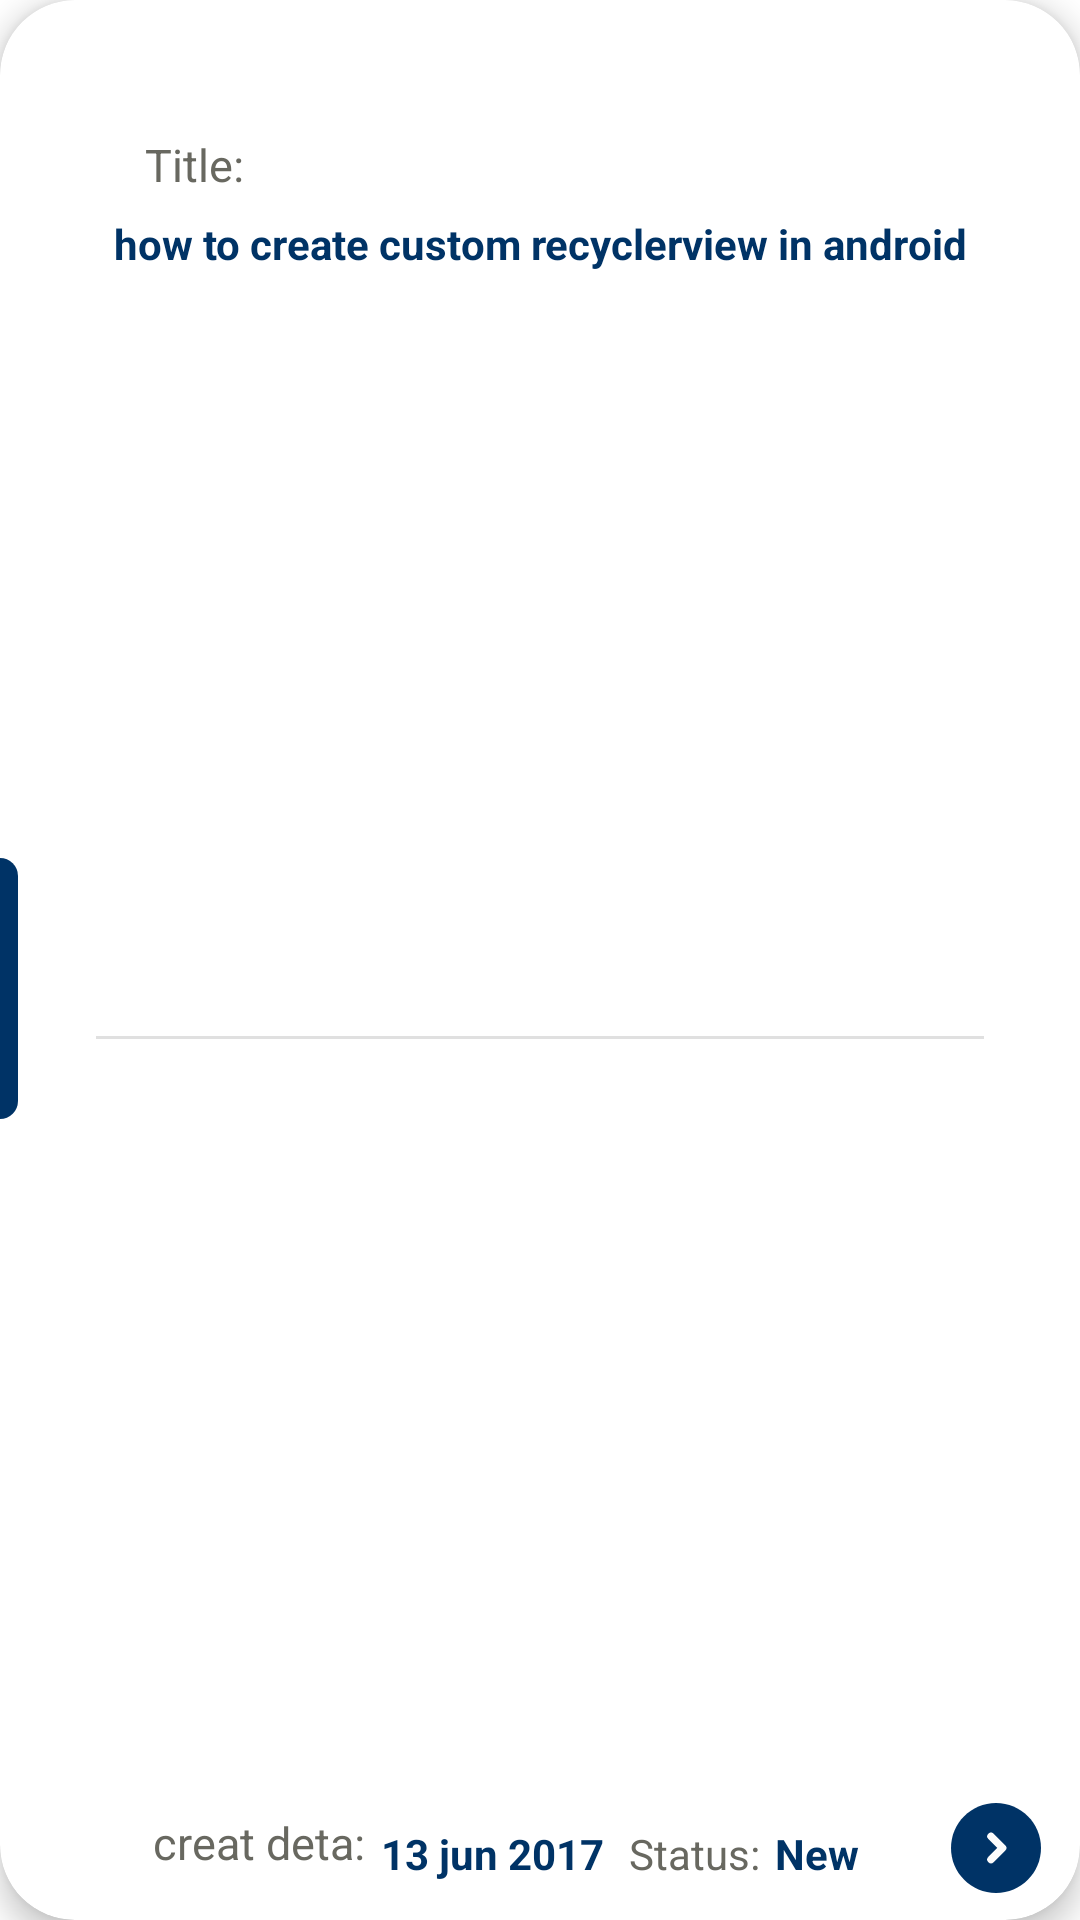

Here is an Android app screen rendered from its layout file. Give the layout XML and the strings, colors and styles it references.
<!-- AndroidManifest.xml: application theme Theme.UserSensorik -->
<!-- res/layout/card_view_design.xml -->
<?xml version="1.0" encoding="utf-8"?>
<androidx.cardview.widget.CardView
    xmlns:android="http://schemas.android.com/apk/res/android"
    xmlns:app="http://schemas.android.com/apk/res-auto"
    xmlns:tools="http://schemas.android.com/tools"
    android:layout_width="match_parent"
    app:cardCornerRadius="25dp"
    android:layout_height="130dp"
    android:layout_margin="10dp"
    app:cardElevation="6dp">

    <androidx.constraintlayout.widget.ConstraintLayout
        android:id="@+id/parent_layout"
        android:layout_width="match_parent"
        android:layout_height="match_parent">

        <ImageView
            android:id="@+id/imageView3"
            android:layout_width="20dp"
            android:layout_height="20dp"
            android:layout_marginStart="17dp"
            android:layout_marginEnd="16dp"
            android:background="@drawable/ic_configure"
            app:layout_constraintBottom_toBottomOf="@+id/text_title"
            app:layout_constraintEnd_toStartOf="@+id/text_title"
            app:layout_constraintHorizontal_bias="1.0"
            app:layout_constraintStart_toStartOf="parent"
            app:layout_constraintTop_toTopOf="@+id/text_title"
            app:layout_constraintVertical_bias="1.0" />

        <ImageView
            android:id="@+id/imageView4"
            android:layout_width="20dp"
            android:layout_height="20dp"
            android:layout_marginStart="16dp"
            android:layout_marginEnd="16dp"
            android:background="@drawable/ic_menu_left"
            app:layout_constraintBottom_toBottomOf="@+id/text_deta"
            app:layout_constraintEnd_toStartOf="@+id/text_deta"
            app:layout_constraintHorizontal_bias="0.0"
            app:layout_constraintStart_toStartOf="parent"
            app:layout_constraintTop_toTopOf="@+id/text_deta"
            app:layout_constraintVertical_bias="0.0" />

        <TextView
            android:id="@+id/text_deta"
            android:layout_width="73dp"
            android:layout_height="24dp"
            android:layout_marginStart="5dp"
            android:layout_marginBottom="12dp"
            android:text="creat deta:"
            android:textColor="@color/khacestari"
            android:textSize="15dp"
            app:layout_constraintBottom_toBottomOf="parent"
            app:layout_constraintEnd_toEndOf="parent"
            app:layout_constraintHorizontal_bias="0.163"
            app:layout_constraintStart_toStartOf="parent" />

        <TextView
            android:id="@+id/text_title"
            android:layout_width="52dp"
            android:layout_height="19dp"
            android:layout_marginStart="5dp"
            android:layout_marginTop="8dp"
            android:text="Title:"
            android:textColor="@color/khacestari"
            android:textSize="15sp"
            app:layout_constraintBottom_toBottomOf="parent"
            app:layout_constraintEnd_toEndOf="parent"
            app:layout_constraintHorizontal_bias="0.143"
            app:layout_constraintStart_toStartOf="parent"
            app:layout_constraintTop_toTopOf="parent"
            app:layout_constraintVertical_bias="0.060000002" />

        <ImageButton
            android:id="@+id/imageButton"
            android:layout_width="30dp"
            android:layout_height="30dp"
            android:layout_marginBottom="4dp"
            android:background="@drawable/ic_qustion_item_button_primary"
            app:layout_constraintBottom_toBottomOf="@+id/textView9"
            app:layout_constraintEnd_toEndOf="parent"
            app:layout_constraintHorizontal_bias="0.961"
            app:layout_constraintStart_toStartOf="parent"
            app:layout_constraintTop_toTopOf="@+id/textView9"
            tools:ignore="SpeakableTextPresentCheck,TouchTargetSizeCheck" />

        <View
            android:id="@+id/divider"
            android:layout_width="0dp"
            android:layout_height="1dp"
            android:layout_marginStart="32dp"
            android:layout_marginEnd="32dp"
            android:background="?android:attr/listDivider"
            app:layout_constraintBottom_toTopOf="@+id/imageButton"
            app:layout_constraintEnd_toEndOf="parent"
            app:layout_constraintStart_toStartOf="parent"
            app:layout_constraintTop_toBottomOf="@+id/txt_description" />

        <TextView
            android:id="@+id/txt_description"
            android:layout_width="wrap_content"
            android:layout_height="wrap_content"
            android:layout_marginTop="8dp"
            android:text="how to create custom recyclerview in android"
            android:textColor="@color/sormh"
            android:textStyle="bold"
            app:layout_constraintEnd_toEndOf="parent"
            app:layout_constraintStart_toStartOf="parent"
            app:layout_constraintTop_toBottomOf="@+id/text_title" />

        <ImageView
            android:layout_width="6dp"
            android:layout_height="87dp"
            android:layout_marginTop="8dp"
            android:layout_marginBottom="8dp"
            android:background="@drawable/botten"
            app:layout_constraintBottom_toBottomOf="parent"

            app:layout_constraintHorizontal_bias="0.0"
            app:layout_constraintStart_toStartOf="parent"
            app:layout_constraintTop_toTopOf="parent"
            app:layout_constraintVertical_bias="0.518" />

        <TextView
            android:id="@+id/textView7"
            android:layout_width="wrap_content"
            android:layout_height="wrap_content"
            android:layout_marginStart="3dp"
            android:layout_marginTop="4dp"
            android:text="13 jun 2017"
            android:textColor="@color/sormh"
            android:textStyle="bold"
            app:layout_constraintBottom_toBottomOf="@+id/text_deta"
            app:layout_constraintStart_toEndOf="@+id/text_deta"
            app:layout_constraintTop_toTopOf="@+id/text_deta"
            app:layout_constraintVertical_bias="0.2" />

        <TextView
            android:id="@+id/textView8"
            android:layout_width="wrap_content"
            android:layout_height="wrap_content"
            android:text="Status:"
            android:textColor="@color/khacestari"
            app:layout_constraintBottom_toBottomOf="@+id/textView7"
            app:layout_constraintEnd_toEndOf="parent"
            app:layout_constraintHorizontal_bias="0.663"
            app:layout_constraintStart_toStartOf="parent"
            app:layout_constraintTop_toTopOf="@+id/textView7" />

        <TextView
            android:id="@+id/textView9"
            android:layout_width="wrap_content"
            android:layout_height="wrap_content"
            android:layout_marginStart="5dp"
            android:text="New"
            android:textColor="@color/sormh"
            android:textStyle="bold"
            app:layout_constraintBottom_toBottomOf="@+id/textView8"
            app:layout_constraintStart_toEndOf="@+id/textView8"
            app:layout_constraintTop_toTopOf="@+id/textView8"
            app:layout_constraintVertical_bias="0.0" />
    </androidx.constraintlayout.widget.ConstraintLayout>


</androidx.cardview.widget.CardView>
<!-- resources referenced by this layout -->
<resources>
  <color name="khacestari">#686860</color>
  <color name="sormh">#003366</color>
  <!-- drawable botten (drawable) -->
  <?xml version="1.0" encoding="utf-8"?>
  <shape android:shape="rectangle"
      xmlns:android="http://schemas.android.com/apk/res/android">
      <solid android:color="@color/sormh"/>
  
      <corners
          android:topRightRadius="25dp"
          android:bottomRightRadius="25dp"/>
  
  </shape>
  <!-- drawable ic_qustion_item_button_primary (drawable-v24) -->
  <vector xmlns:android="http://schemas.android.com/apk/res/android"
      android:width="24dp"
      android:height="24dp"
      android:viewportWidth="24"
      android:viewportHeight="24">
    <path
        android:pathData="M0,12C0,5.3726 5.3726,0 12,0C18.6274,0 24,5.3726 24,12C24,18.6274 18.6274,24 12,24C5.3726,24 0,18.6274 0,12Z"
        android:fillColor="@color/sormh"/>
    <path
        android:pathData="M10.6665,8.8889L13.7612,11.9836L10.6665,15.0784"
        android:strokeLineJoin="round"
        android:strokeWidth="2"
        android:fillColor="#00000000"
        android:strokeColor="#FCFCFC"
        android:strokeLineCap="round"/>
  </vector>
  <style name="Theme.UserSensorik" parent="Theme.MaterialComponents.DayNight.NoActionBar">
          
          <item name="colorPrimary">@color/purple_500</item>
          <item name="colorPrimaryVariant">@color/purple_700</item>
          <item name="colorOnPrimary">@color/white</item>
          
          <item name="colorSecondary">@color/teal_200</item>
          <item name="colorSecondaryVariant">@color/teal_700</item>
          <item name="colorOnSecondary">@color/black</item>
          
          <item name="android:statusBarColor" tools:targetApi="l">?attr/colorPrimaryVariant</item>
          
      </style>
  <color name="purple_500">#FF6200EE</color>
  <color name="purple_700">#FF3700B3</color>
  <color name="white">#FFFFFFFF</color>
  <color name="teal_200">#FF03DAC5</color>
  <color name="teal_700">#00093A</color>
  <color name="black">#FF000000</color>
</resources>
